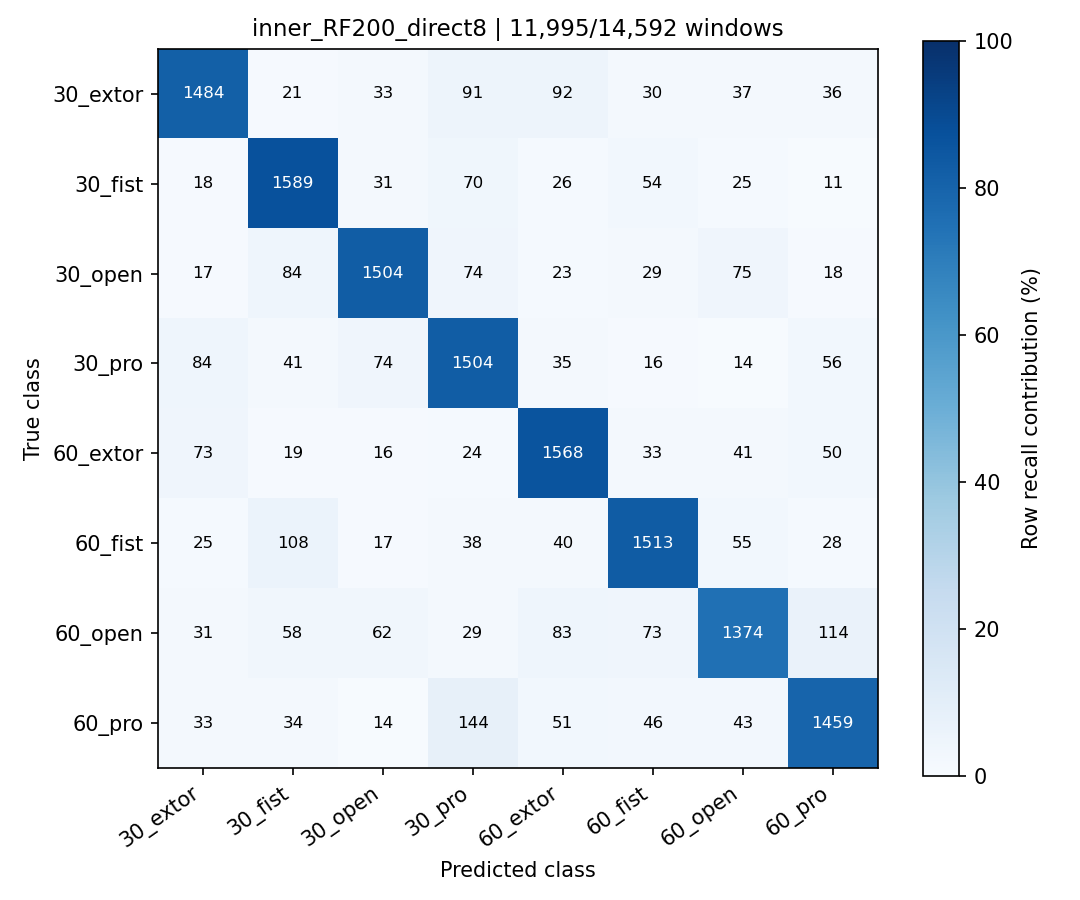

The file beside this chart, header and first rows:
true_class, 30_extor, 30_fist, 30_open, 30_pro, 60_extor, 60_fist, 60_open, 60_pro
30_extor, 1484, 21, 33, 91, 92, 30, 37, 36
30_fist, 18, 1589, 31, 70, 26, 54, 25, 11
30_open, 17, 84, 1504, 74, 23, 29, 75, 18
30_pro, 84, 41, 74, 1504, 35, 16, 14, 56
60_extor, 73, 19, 16, 24, 1568, 33, 41, 50
60_fist, 25, 108, 17, 38, 40, 1513, 55, 28
60_open, 31, 58, 62, 29, 83, 73, 1374, 114
60_pro, 33, 34, 14, 144, 51, 46, 43, 1459
